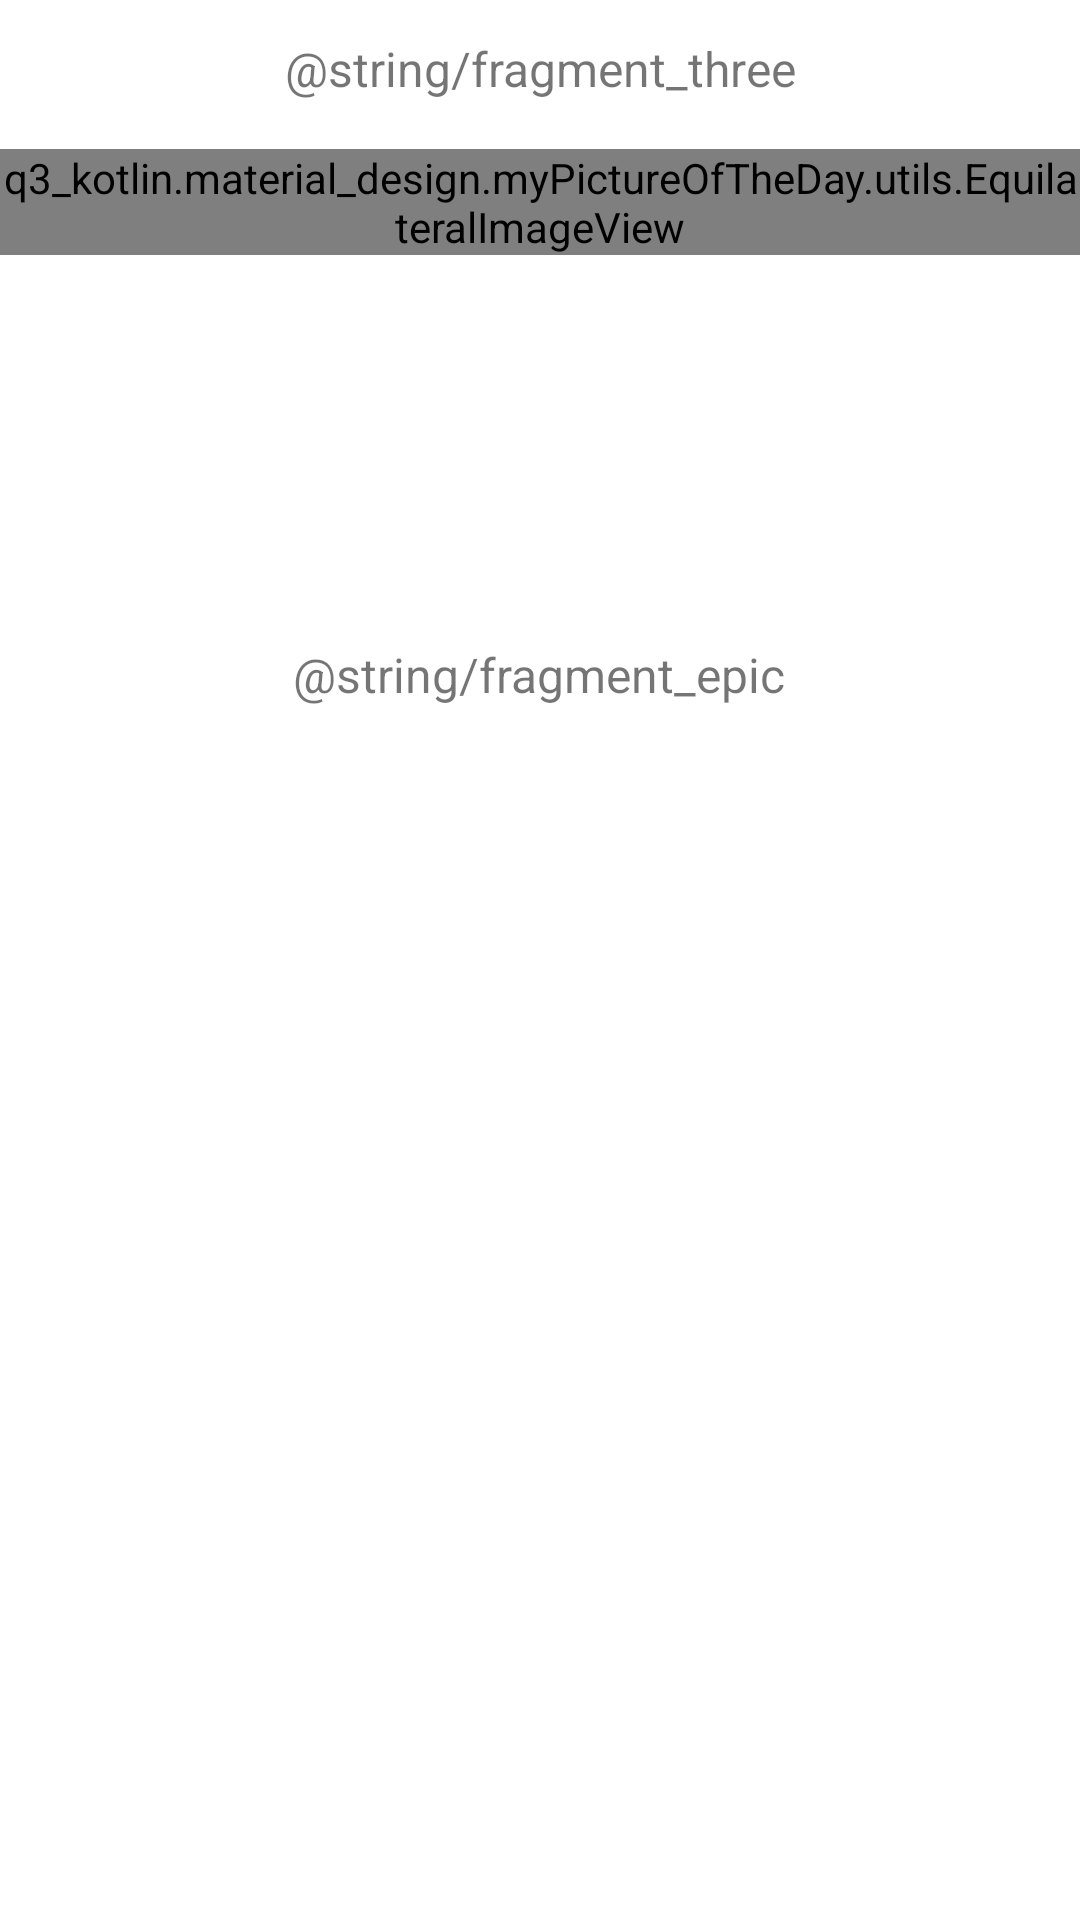

Reconstruct the res/layout file that produces this screen, plus the resources it refers to.
<!-- AndroidManifest.xml: application theme Theme.MyPictureOfTheDay -->
<!-- res/layout/fragment_nasa_gallery.xml -->
<androidx.constraintlayout.widget.ConstraintLayout xmlns:android="http://schemas.android.com/apk/res/android"
    xmlns:app="http://schemas.android.com/apk/res-auto"
    android:id="@+id/container"
    android:layout_width="match_parent"
    android:layout_height="match_parent"
    android:background="?main_background">

    <com.google.android.material.textview.MaterialTextView
        android:id="@+id/tw_title_fragment_nasa_gallery"
        android:layout_width="wrap_content"
        android:layout_height="wrap_content"
        android:layout_gravity="center"
        android:layout_marginTop="12dp"
        android:text="@string/fragment_three"
        android:textSize="16sp"
        app:layout_constraintEnd_toEndOf="parent"
        app:layout_constraintStart_toStartOf="parent"
        app:layout_constraintTop_toTopOf="parent" />

    <q3_kotlin.material_design.myPictureOfTheDay.utils.EquilateralImageView
        android:id="@+id/nasa_gallery_image_view"
        android:layout_width="match_parent"
        android:layout_height="wrap_content"
        android:layout_marginTop="16dp"
        app:layout_constraintEnd_toEndOf="parent"
        app:layout_constraintStart_toStartOf="parent"
        app:layout_constraintTop_toBottomOf="@id/tw_title_fragment_nasa_gallery" />


    <FrameLayout
        android:id="@+id/tw_description_fragment_nasa_gallery"
        android:layout_width="300dp"
        android:layout_height="280dp"
        app:layout_constraintEnd_toEndOf="parent"
        app:layout_constraintStart_toStartOf="parent"
        app:layout_constraintTop_toBottomOf="@id/nasa_gallery_image_view">

    <com.google.android.material.textview.MaterialTextView
        android:id="@+id/tw_description_fragment_nasa_gallery2"
        android:layout_width="wrap_content"
        android:layout_height="wrap_content"
        android:layout_gravity="center"
        android:text="@string/fragment_epic"
        android:textSize="16sp"/>

</FrameLayout>

    <include
        android:id="@+id/includedLoadingLayoutNasaGallery"
        layout="@layout/loading_layout"
        android:layout_width="match_parent"
        android:layout_height="match_parent" />

    <androidx.constraintlayout.widget.Group
        android:id="@+id/group_fragment_nasa_gallery"
        android:layout_width="wrap_content"
        android:layout_height="wrap_content"
        app:constraint_referenced_ids="tw_description_fragment_nasa_gallery,tw_title_fragment_nasa_gallery,nasa_gallery_image_view" />

</androidx.constraintlayout.widget.ConstraintLayout>
<!-- res/layout/loading_layout.xml (included above) -->
<FrameLayout xmlns:android="http://schemas.android.com/apk/res/android"
    xmlns:tools="http://schemas.android.com/tools"
    android:id="@+id/loadingLayout"
    android:layout_width="match_parent"
    android:layout_height="match_parent"
    android:background="@color/main_fragment_bg"
    android:visibility="gone"
    tools:visibility="visible">

    <ProgressBar
        style="?android:attr/progressBarStyleLarge"
        android:layout_width="wrap_content"
        android:layout_height="wrap_content"
        android:layout_gravity="center" />
</FrameLayout>
<!-- resources referenced by this layout -->
<resources>
  <color name="main_fragment_bg">#1C1C1C</color>
  <style name="Theme.MyPictureOfTheDay" parent="Theme.MaterialComponents.DayNight.DarkActionBar">
          
          <item name="colorPrimary">@color/purple_500</item>
          <item name="colorPrimaryVariant">@color/purple_700</item>
          <item name="colorOnPrimary">@color/white</item>
          
          <item name="colorSecondary">@color/teal_200</item>
          <item name="colorSecondaryVariant">@color/teal_700</item>
          <item name="colorOnSecondary">@color/black</item>
          
          <item name="android:statusBarColor" tools:targetApi="l">?attr/colorPrimaryVariant</item>
          
      </style>
  <color name="purple_500">#FF6200EE</color>
  <color name="purple_700">#FF3700B3</color>
  <color name="white">#FFFFFFFF</color>
  <color name="teal_200">#FF03DAC5</color>
  <color name="teal_700">#FF018786</color>
  <color name="black">#FF000000</color>
</resources>
